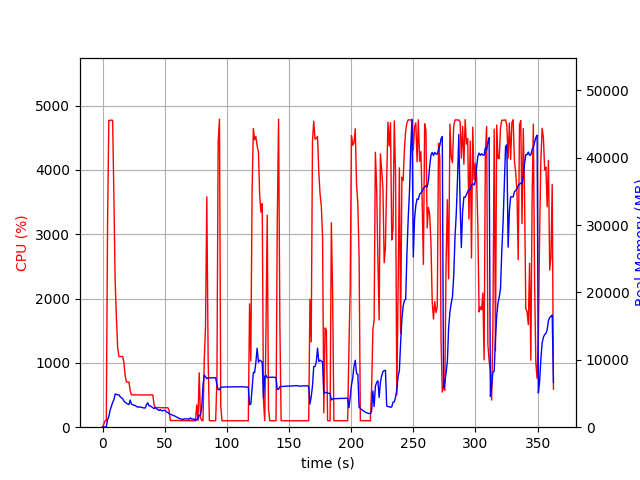

Source data for this figure (header and first rows):
elapsed_time, nproc, cpu, mem_real, mem_virtual
3.62396240234375e-05, 1, 0.0, 10.84, 3192
1.006, 1, 45.7, 47.23, 619.7
2.014, 1, 99.2, 47.23, 619.7
3.021, 1, 100.3, 47.23, 619.7
4.029, 1, 3145, 1120, 5123
5.049, 1, 4770, 1599, 5633
6.068, 1, 4767, 2505, 6673
7.093, 1, 4774, 3097, 7382
8.117, 1, 4769, 3681, 8134
9.137, 1, 3578, 4086, 8543
10.15, 1, 2270, 4929, 9653
11.16, 1, 1695, 4892, 9901
12.17, 1, 1240, 4781, 9981
13.17, 1, 1098, 4807, 10361
14.18, 1, 1098, 4518, 10389
15.19, 1, 1099, 4375, 10429
16.2, 1, 1100, 4222, 10429
17.21, 1, 1002, 3872, 10429
18.22, 1, 799.4, 3698, 10429
19.22, 1, 701.8, 3555, 10429
20.23, 1, 701.1, 3446, 10429
21.24, 1, 702.4, 3360, 10429
22.25, 1, 565.7, 4031, 11053
23.25, 1, 502.3, 3422, 11181
24.27, 1, 503.4, 3350, 11181
25.28, 1, 503.9, 3246, 11181
26.29, 1, 503.4, 3231, 11181
27.29, 1, 504.2, 3088, 11181
28.3, 1, 503.4, 2976, 11181
29.31, 1, 501.0, 3028, 11181
30.32, 1, 502.1, 2970, 11181
31.33, 1, 500.4, 2974, 11181
32.34, 1, 501.4, 2886, 11181
33.35, 1, 500.4, 2850, 11181
34.36, 1, 502.7, 2854, 11181
35.37, 1, 500.0, 3341, 11181
36.38, 1, 499.8, 3621, 11373
37.39, 1, 501.1, 3184, 11373
38.4, 1, 502.8, 3159, 11373
39.41, 1, 503.4, 3029, 11373
40.42, 1, 501.1, 2918, 11373
41.43, 1, 351.7, 2760, 11373
42.44, 1, 302.2, 2953, 11373
43.45, 1, 304.8, 2731, 11373
44.46, 1, 305.0, 2622, 11373
45.47, 1, 304.0, 2478, 11373
46.48, 1, 304.1, 2614, 11373
47.49, 1, 302.0, 2441, 11373
48.5, 1, 303.1, 2454, 11373
49.51, 1, 302.1, 2523, 11373
50.52, 1, 302.0, 2466, 11373
51.53, 1, 302.8, 2257, 11373
52.54, 1, 303.0, 2192, 11373
53.55, 1, 261.6, 1995, 11373
54.56, 1, 104.1, 1935, 11373
55.57, 1, 105.0, 1859, 11373
56.58, 1, 103.0, 1756, 11373
57.59, 1, 105.0, 1707, 11373
58.6, 1, 103.0, 1606, 11373
59.61, 1, 105.0, 1489, 11373
... 299 more rows
